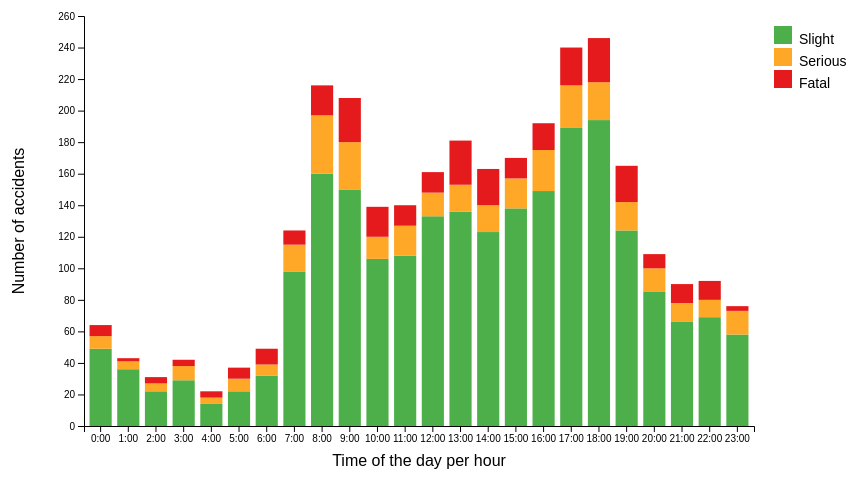
D3 v7 page, settled after 360 driven frames (6 s of simulated time); the page loaded 1 data file(s).


// ── script.js
// Position graph
const margin = { top: 40, right: 150, bottom: 50, left: 80 };
const width  = 900 - margin.left - margin.right;
const height = 500 - margin.top - margin.bottom;

// Severity colors, Slight = green & Serious = orange & Fatal = red, like the traffic light
const severityOrder = ["Slight", "Serious", "Fatal"];
const severityColors = ["#4daf4a", "#ffa726", "#e41a1c"];

const svg = d3.select("#chart")
    .append("svg")
    .attr("width",  width  + margin.left + margin.right)
    .attr("height", height + margin.top  + margin.bottom)
    .append("g")
    .attr("transform", `translate(${margin.left},${margin.top})`);
// Style rules
const tooltip = d3.select("body")
    .append("div")
    .attr("class", "tooltip")
    .style("opacity", 0);
// Data
d3.csv("road_accidents_data_preview.csv", row => {
    let hour = NaN;
    if (row.Time) {
        const parts = row.Time.trim().split(":");
        hour = +parts[0]; }
    let severity = row.Accident_Severity;
    if (severity === "Fetal") severity = "Fatal";  // fix typo

    return { hour, severity };
}).then(data => {
    const filtered = data.filter(d => !isNaN(d.hour) && d.severity);
    const grouped = d3.rollup(
        filtered,
        v => v.length,
        d => d.hour,
        d => d.severity);

    let hours = Array.from(grouped, ([hour, sevMap]) => {
        const obj = { hour: +hour };
        sevMap.forEach((count, sev) => obj[sev] = count);
        return obj;
    });

    hours.sort((a, b) => d3.ascending(a.hour, b.hour));
    const severities = severityOrder.filter(s =>
        filtered.some(d => d.severity === s)
    );
    hours.forEach(d => {
        severities.forEach(s => {
            if (!d[s]) d[s] = 0;
        });
    });
    const x = d3.scaleBand()
        .domain(hours.map(d => d.hour))
        .range([0, width])
        .padding(0.2);

    const y = d3.scaleLinear()
        .domain([
            0,
            d3.max(hours, d => severities.reduce((sum, s) => sum + d[s], 0))
        ])
        .nice()
        .range([height, 0]);

    const color = d3.scaleOrdinal()
        .domain(severities)
        .range(severityColors.slice(0, severities.length));

    const stack = d3.stack().keys(severities);
    const stackedData = stack(hours);
    const layers = svg.selectAll(".layer")
        .data(stackedData)
        .enter()
        .append("g")
        .attr("class", "layer")
        .attr("fill", d => color(d.key));

    layers.selectAll("rect")
        .data(d => d)
        .enter()
        .append("rect")
        .attr("x", d => x(d.data.hour))
        .attr("width", x.bandwidth())
        .attr("y", height)
        .attr("height", 0)
        .transition()
        .duration(800)
        .attr("y", d => y(d[1]))
        .attr("height", d => y(d[0]) - y(d[1]));

    svg.selectAll("rect")
        .on("mouseover", (event, d) => {
            const hour = d.data.hour;
            const details = severities.map(s => `${s}: ${d.data[s]}`).join("<br>");
            const total = severities.reduce((sum, s) => sum + d.data[s], 0);

            tooltip
                .style("opacity", 1)
                .html(
                    `<strong>Hour:</strong> ${hour}:00<br>
                     <strong>Total accidents:</strong> ${total}<br><br>
                     ${details}`
                )
                .style("left",  (event.pageX + 10) + "px")
                .style("top",   (event.pageY - 20) + "px");
        })
        .on("mouseout", () => {
            tooltip.style("opacity", 0);
        });
    const xAxis = d3.axisBottom(x).tickFormat(d => d + ":00");
    const yAxis = d3.axisLeft(y);

    svg.append("g")
        .attr("transform", `translate(0,${height})`)
        .call(xAxis);

    svg.append("g")
        .call(yAxis);

    svg.append("text")
        .attr("x", width / 2)
        .attr("y", height + 40)
        .attr("text-anchor", "middle")
        .text("Time of the day per hour");

    svg.append("text")
        .attr("x", -height / 2)
        .attr("y", -60)
        .attr("text-anchor", "middle")
        .attr("transform", "rotate(-90)")
        .text("Number of accidents");

    const legend = svg.append("g")
        .attr("class", "legend")
        .attr("transform", `translate(${width + 20}, 10)`);

    legend.selectAll("rect")
        .data(severities)
        .enter()
        .append("rect")
        .attr("x", 0)
        .attr("y", (d, i) => i * 22)
        .attr("width", 18)
        .attr("height", 18)
        .attr("fill", d => color(d));

    legend.selectAll("text")
        .data(severities)
        .enter()
        .append("text")
        .attr("x", 25)
        .attr("y", (d, i) => i * 22 + 14)
        .text(d => d)
        .style("font-size", "14px")
        .style("alignment-baseline", "middle");
});




### data: road_accidents_data_preview.csv
?Accident_Index, Accident Date, Day_of_Week, Junction_Control, Junction_Detail, Accident_Severity, Latitude, Light_Conditions, Local_Authority_(District), Carriageway_Hazards, Longitude, Number_of_Casualties, Number_of_Vehicles, Police_Force, Road_Surface_Conditions, Road_Type, Speed_limit, Time, Urban_or_Rural_Area, Weather_Conditions, Vehicle_Type
200901BS70001, 1/1/2021, Thursday, Give way or uncontrolled, T or staggered junction, Serious, 51.51, Daylight, Kensington and Chelsea, None, -0.2013, 1, 2, Metropolitan Police, Dry, One way street, 30, 15:11, Urban, Fine no high winds, Car
200901BS70002, 1/5/2021, Monday, Give way or uncontrolled, Crossroads, Serious, 51.51, Daylight, Kensington and Chelsea, None, -0.1992, 11, 2, Metropolitan Police, Wet or damp, Single carriageway, 30, 10:59, Urban, Fine no high winds, Taxi/Private hire car
200901BS70003, 1/4/2021, Sunday, Give way or uncontrolled, T or staggered junction, Slight, 51.49, Daylight, Kensington and Chelsea, None, -0.1796, 1, 2, Metropolitan Police, Dry, Single carriageway, 30, 14:19, Urban, Fine no high winds, Taxi/Private hire car
200901BS70004, 1/5/2021, Monday, Auto traffic signal, T or staggered junction, Serious, 51.51, Daylight, Kensington and Chelsea, None, -0.2031, 1, 2, Metropolitan Police, Frost or ice, Single carriageway, 30, 8:10, Urban, Other, Motorcycle over 500cc
200901BS70005, 1/6/2021, Tuesday, Auto traffic signal, Crossroads, Serious, 51.48, Darkness - lights lit, Kensington and Chelsea, None, -0.1734, 1, 2, Metropolitan Police, Dry, Single carriageway, 30, 17:25, Urban, Fine no high winds, Car
200901BS70006, 1/1/2021, Thursday, Give way or uncontrolled, T or staggered junction, Slight, 51.49, Daylight, Kensington and Chelsea, None, -0.1855, 3, 2, Metropolitan Police, Dry, Single carriageway, 30, 11:48, Urban, Fine no high winds, Car
200901BS70007, 1/8/2021, Thursday, Give way or uncontrolled, T or staggered junction, Serious, 51.48, Daylight, Kensington and Chelsea, None, -0.1786, 1, 2, Metropolitan Police, Dry, Single carriageway, 30, 13:58, Urban, Fine no high winds, Motorcycle over 500cc
200901BS70008, 1/2/2021, Friday, Auto traffic signal, Crossroads, Slight, 51.49, Daylight, Kensington and Chelsea, None, -0.1785, 1, 1, Metropolitan Police, Dry, Dual carriageway, 30, 13:18, Urban, Fine no high winds, Car
200901BS70009, 1/7/2021, Wednesday, Give way or uncontrolled, T or staggered junction, Slight, 51.5, Daylight, Kensington and Chelsea, None, -0.1674, 2, 1, Metropolitan Police, Dry, Single carriageway, 30, 12:15, Urban, Fine no high winds, Van / Goods 3.5 tonnes mgw or under
200901BS70010, 1/10/2021, Saturday, Auto traffic signal, Crossroads, Slight, 51.48, Daylight, Kensington and Chelsea, None, -0.1833, 1, 1, Metropolitan Police, Wet or damp, Single carriageway, 30, 9:52, Urban, Other, Car
200901BS70011, 1/7/2021, Wednesday, Auto traffic signal, Crossroads, Slight, 51.48, Darkness - lights lit, Kensington and Chelsea, None, -0.1734, 1, 2, Metropolitan Police, Dry, Single carriageway, 30, 0:09, Urban, Fine no high winds, Car
200901BS70012, 1/16/2021, Friday, Auto traffic signal, Crossroads, Slight, 51.49, Darkness - lights lit, Kensington and Chelsea, None, -0.183, 1, 1, Metropolitan Police, Dry, Single carriageway, 30, 17:49, Urban, Fine no high winds, Car
200901BS70015, 1/12/2021, Monday, Data missing or out of range, Not at junction or within 20 metres, Slight, 51.5, Daylight, Kensington and Chelsea, None, -0.2068, 1, 2, Metropolitan Police, Wet or damp, Single carriageway, 30, 14:00, Urban, Raining no high winds, Car
200901BS70016, 1/9/2021, Friday, Give way or uncontrolled, T or staggered junction, Slight, 51.51, Daylight, Kensington and Chelsea, None, -0.2091, 1, 2, Metropolitan Police, Wet or damp, Single carriageway, 30, 8:15, Urban, Raining no high winds, Car
200901BS70017, 1/17/2021, Saturday, Give way or uncontrolled, T or staggered junction, Slight, 51.49, Daylight, Kensington and Chelsea, None, -0.1695, 1, 2, Metropolitan Police, Dry, Single carriageway, 30, 12:15, Urban, Fine no high winds, Car
200901BS70019, 1/25/2021, Sunday, Auto traffic signal, Crossroads, Serious, 51.48, Darkness - lights lit, Kensington and Chelsea, None, -0.1734, 1, 2, Metropolitan Police, Dry, Single carriageway, 30, 22:05, Urban, Fine no high winds, Car
200901BS70020, 1/26/2021, Monday, Give way or uncontrolled, Crossroads, Slight, 51.49, Darkness - lights lit, Kensington and Chelsea, None, -0.1697, 1, 2, Metropolitan Police, Dry, Single carriageway, 30, 17:30, Urban, Fine no high winds, Van / Goods 3.5 tonnes mgw or under
200901BS70021, 1/26/2021, Monday, Data missing or out of range, Not at junction or within 20 metres, Slight, 51.48, Darkness - lights lit, Kensington and Chelsea, None, -0.1861, 1, 1, Metropolitan Police, Dry, Single carriageway, 30, 17:05, Urban, Fine no high winds, Car
200901BS70023, 1/19/2021, Monday, Give way or uncontrolled, T or staggered junction, Slight, 51.49, Daylight, Kensington and Chelsea, None, -0.1769, 1, 2, Metropolitan Police, Wet or damp, Single carriageway, 30, 14:27, Urban, Fine no high winds, Car
200901BS70024, 1/27/2021, Tuesday, Data missing or out of range, Not at junction or within 20 metres, Slight, 51.51, Darkness - lights lit, Kensington and Chelsea, None, -0.1948, 1, 1, Metropolitan Police, Dry, Single carriageway, 30, 0:28, Urban, Fine no high winds, Car
200901BS70025, 1/21/2021, Wednesday, Give way or uncontrolled, T or staggered junction, Slight, 51.5, Darkness - lights lit, Kensington and Chelsea, None, -0.1889, 1, 1, Metropolitan Police, Wet or damp, Single carriageway, 30, 23:15, Urban, Raining no high winds, Car
200901BS70026, 1/22/2021, Thursday, Give way or uncontrolled, T or staggered junction, Slight, 51.51, Darkness - lights lit, Kensington and Chelsea, None, -0.1949, 1, 1, Metropolitan Police, Wet or damp, Single carriageway, 30, 23:15, Urban, Raining no high winds, Car
200901BS70027, 1/31/2021, Saturday, Auto traffic signal, Crossroads, Serious, 51.49, Daylight, Kensington and Chelsea, None, -0.1931, 2, 2, Metropolitan Police, Dry, Single carriageway, 30, 14:20, Urban, Fine no high winds, Car
… [head cut at 6 KiB]